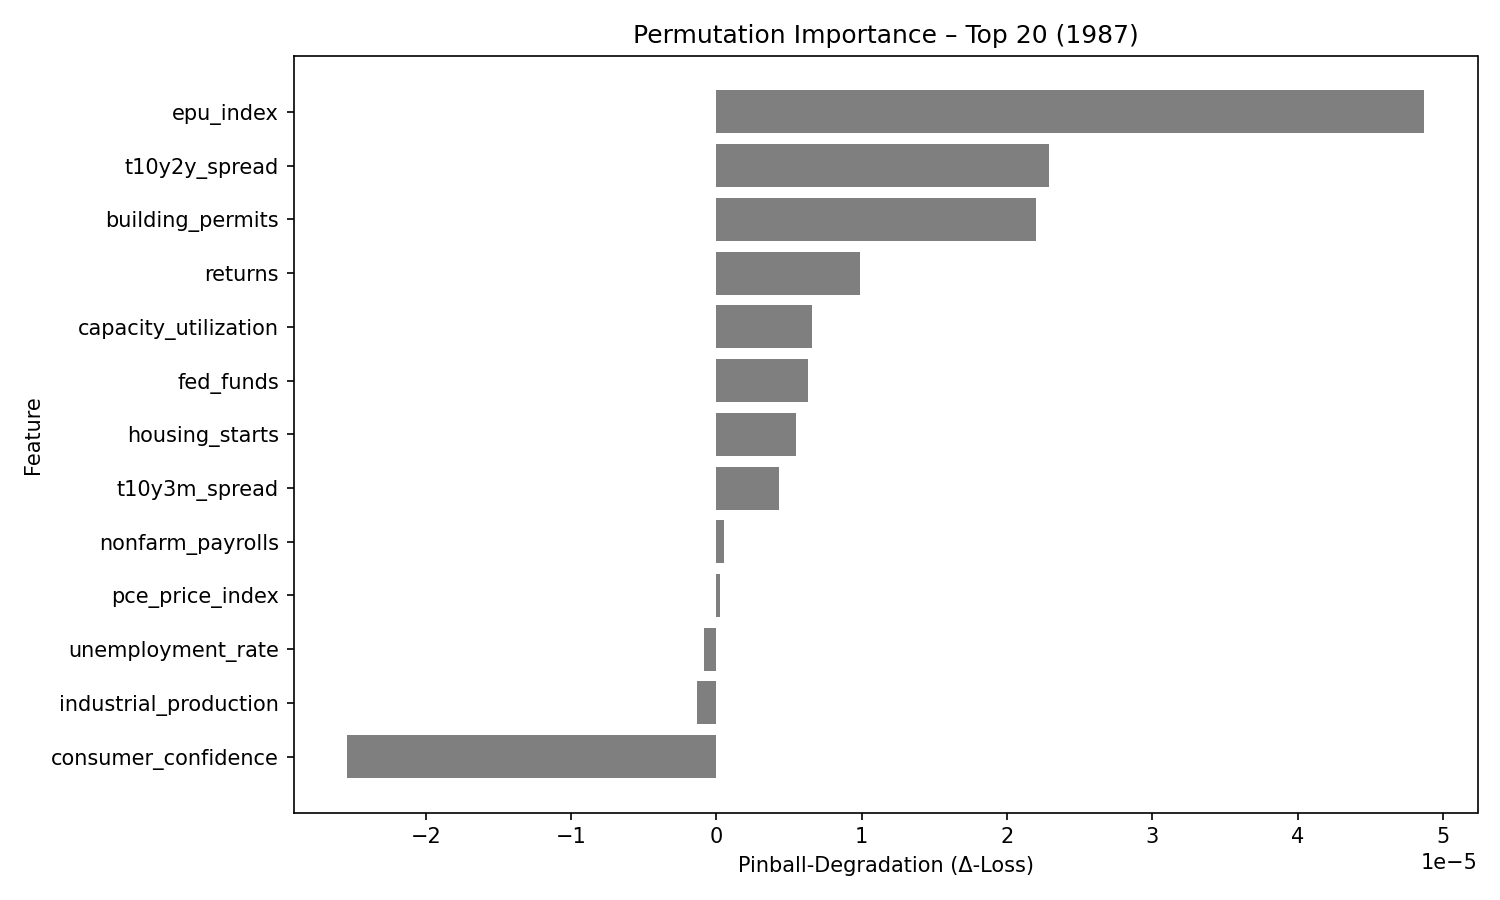

Data behind this chart, as committed beside it:
feature, pinball_degradation
epu_index, 4.8686285e-05
t10y2y_spread, 2.290262e-05
building_permits, 2.2027176e-05
returns, 9.881798e-06
capacity_utilization, 6.5418426e-06
fed_funds, 6.321119e-06
housing_starts, 5.502021e-06
t10y3m_spread, 4.329253e-06
nonfarm_payrolls, 5.508773e-07
pce_price_index, 2.2677705e-07
unemployment_rate, -8.305069e-07
industrial_production, -1.3627578e-06
consumer_confidence, -2.5403919e-05
